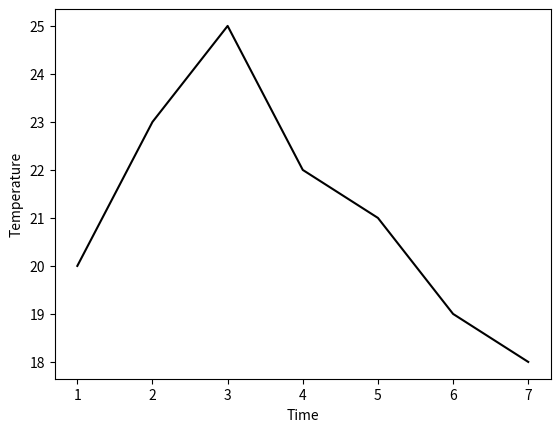

Python code for this plot:
from numpy import array
import matplotlib.pyplot as plt

time = array([1,2,3,4,5,6,7])
temp = array([20,23,25,22,21,19,18])

plt.plot(time,temp,'k')
plt.xlabel('Time')
plt.ylabel('Temperature')
plt.show()

